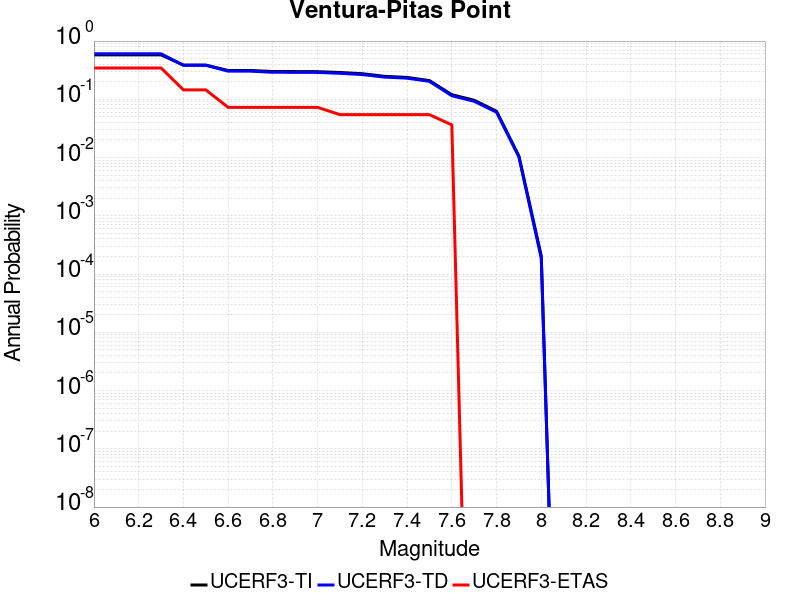

Data behind this chart, as committed beside it:
Magnitude, UCERF3-TI Prob, UCERF3-TD Prob, UCERF3-ETAS Prob
6.0, 0.5792, 0.6045, 0.3455
6.1, 0.5792, 0.6045, 0.3455
6.2, 0.5792, 0.6045, 0.3455
6.3, 0.5792, 0.6045, 0.3455
6.4, 0.3869, 0.3846, 0.1455
6.5, 0.3869, 0.3846, 0.1455
6.6, 0.3125, 0.3042, 0.07273
6.7, 0.3125, 0.3042, 0.07273
6.8, 0.2999, 0.291, 0.07273
6.9, 0.2995, 0.2906, 0.07273
7.0, 0.2981, 0.2892, 0.07273
7.1, 0.2889, 0.2797, 0.05455
7.2, 0.275, 0.2659, 0.05455
7.3, 0.2479, 0.2405, 0.05455
7.4, 0.2376, 0.2307, 0.05455
7.5, 0.2096, 0.2034, 0.05455
7.6, 0.12, 0.1152, 0.03636
7.7, 0.09639, 0.09244, 0.0
7.8, 0.0623, 0.06008, 0.0
7.9, 0.01063, 0.01022, 0.0
8.0, 2.0325146E-4, 1.8586217E-4, 0.0
